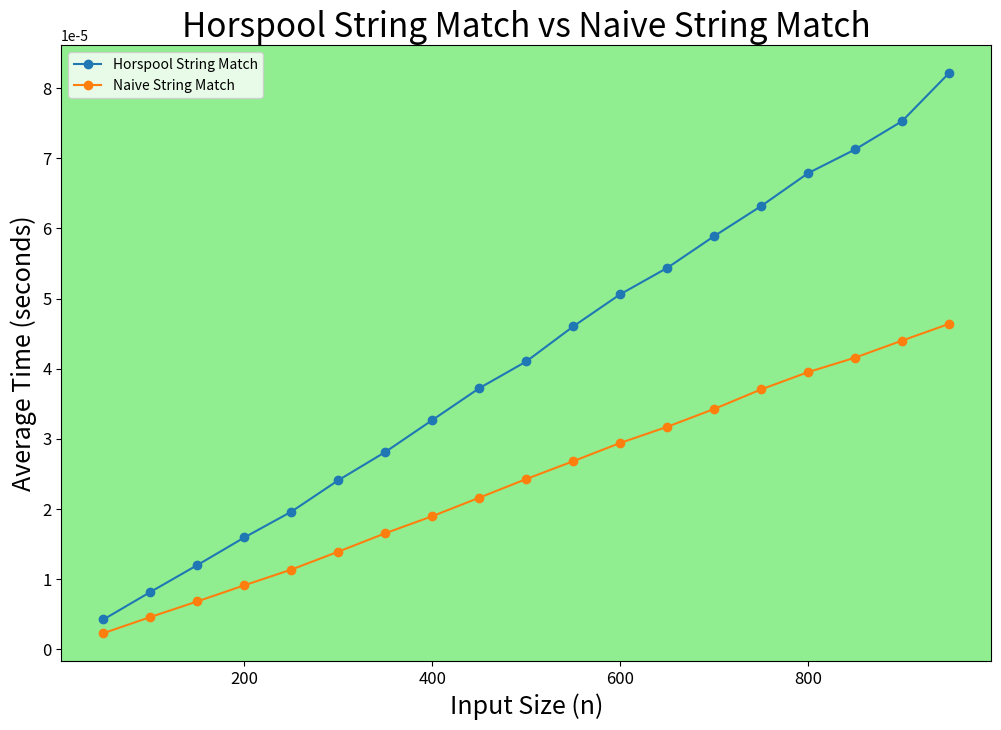

Write the Python code that produced this figure.
import string
import random
import time
import matplotlib.pyplot as plt

def naive_string_match(string: str, pattern: str, table=None):
    m = len(pattern)
    n = len(string)
    for i in range(n - m + 1):
        j = 0
        while j < m and string[i + j] == pattern[j]:
            j += 1
        if j == m:
            return i
    return -1


def shift_table(pattern: str):
    m = len(pattern)
    table = []
    for i in range(128):
        table.append(m)
    for j in range(m - 1):
        table[ord(pattern[j])] = m - 1 - j
    return table

def horspool_string_match(string: str, pattern: str, table: list):
    m = len(pattern)
    n = len(string)
    i = m - 1
    for i in range(n):
        j = 0
        while j < m and string[i - j] == pattern[m - 1 - j]:
            j += 1
        if j == m:
            return i - m + 1
        else:
            i += table[ord(string[i])]
    return -1

def generate_random_string(length, exclude_letters: str):
    alphabets = list(string.ascii_letters)
    
    for letter in exclude_letters:
        if letter in alphabets:
            alphabets.remove(letter)
    
    random_string = ''.join(random.choices(alphabets, k=length))
    return random_string

def mean_time(match_func, iterations: int, length: int):
    total_time = 0.0
    pattern = 'AEIOUaeiou' 
    table = shift_table(pattern)
    for i in range(iterations):                
        string = generate_random_string(length, pattern)
        start_time = time.perf_counter()
        match_func(string, pattern, table)
        end_time = time.perf_counter()
        time_elapsed = end_time - start_time
        total_time += time_elapsed
    return total_time/iterations

def plot_comparison(x_axis: list, data_algo2: tuple[str, list], data_algo1: tuple[str, list], filename: str):
    fig, ax = plt.subplots(figsize=(12,8))

    ax.plot(x_axis, data_algo1[1], marker='o', label=data_algo1[0])

    ax.plot(x_axis, data_algo2[1], marker='o', label=data_algo2[0])

    ax.set_facecolor('lightgreen')
    ax.set_title(f'{data_algo1[0]} vs {data_algo2[0]}', fontsize=24)
    ax.set_xlabel('Input Size (n)', fontsize=18)
    ax.set_ylabel('Average Time (seconds)', fontsize=18)
    ax.tick_params(axis='x', labelsize=12)  
    ax.tick_params(axis='y', labelsize=12)

    ax.legend()
    plt.savefig(filename)

    plt.show()

def main():
    naive_match_time = []
    horspool_match_time = []
    
    n_vals = list(range(50,1000,50))
    for n in n_vals:
        iterations = n * 10
        naive_match_time.append(mean_time(naive_string_match, iterations, n))
        horspool_match_time.append(mean_time(horspool_string_match, iterations, n))

    plot_comparison(n_vals, ('Naive String Match', naive_match_time), ('Horspool String Match', horspool_match_time), 'naive_vs_horspool')

if __name__ == "__main__":
    main()
